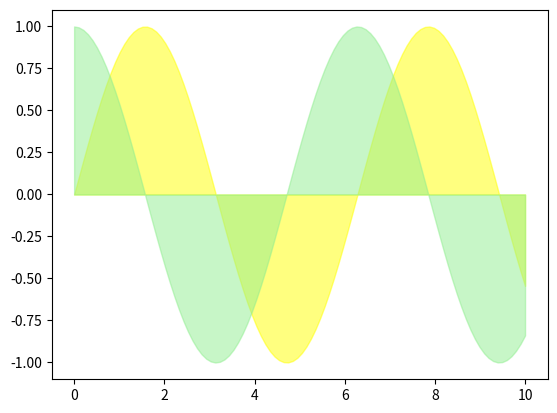

The matplotlib source for this figure:

import numpy as np
import matplotlib.pyplot as plt
import pandas as pd


#call instance
x = np.linspace(0, 10, 100)

#create data
y1 = np.sin(x)
y2 = np.cos(x)

#create the area plot 
plt.fill_between(x, y1, alpha=0.5, color='yellow', label='area under sin(x)')
plt.fill_between(x, y2, alpha=0.5, color='lightgreen', label='area under sin(x)')

#show plot
plt.show()

